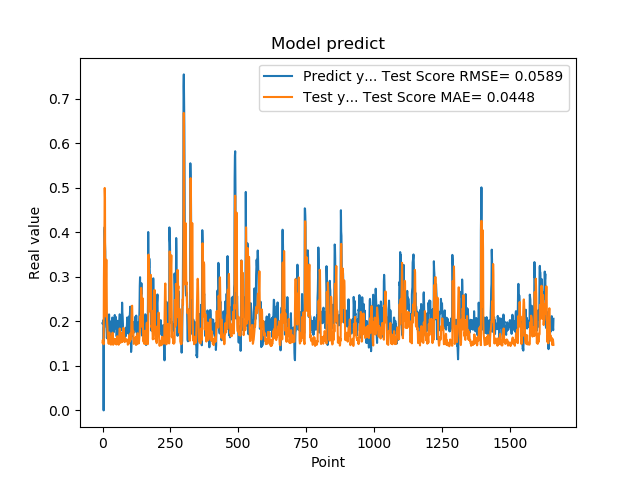

The file beside this chart, header and first rows:
1.955727785830000398e-01, 1.525751099357440799e-01
1.954265981910000005e-01, 1.579491928603882489e-01
2.004670947789999880e-01, 1.549210033692214605e-01
2.029463946819999587e-01, 1.507711206163158957e-01
0.000000000000000000e+00, 1.485506003854013268e-01
1.862521618600000151e-01, 2.960482941138240509e-01
1.862153261900000301e-01, 3.622400375810603257e-01
4.038094580169999670e-01, 3.963630841032131924e-01
4.118085205549999461e-01, 4.995771612911578119e-01
3.743042349819999948e-01, 4.776795111844177044e-01
3.571429848669999685e-01, 2.578535584622106969e-01
2.572054266930000055e-01, 2.111016774242757410e-01
2.409307956699999753e-01, 2.718391950681185443e-01
2.253161966800000249e-01, 3.133157031870131282e-01
1.935185044999999937e-01, 3.385658643026530079e-01
1.787700653079999924e-01, 3.045681894896856701e-01
1.622045934200000150e-01, 2.077332877658062127e-01
1.761920750140000269e-01, 1.965338233596748696e-01
1.883655935530000325e-01, 1.855233059352306146e-01
1.861467957499999548e-01, 1.688956699320820765e-01
1.954913884399999968e-01, 1.596622856281334490e-01
1.954011768099999935e-01, 1.570932128011042761e-01
1.660518944260000185e-01, 1.504454458876356149e-01
1.907722949980000249e-01, 1.494671068117220669e-01
2.156041562559999625e-01, 1.579894501504612025e-01
1.898660957809999716e-01, 1.749952389059629410e-01
1.770474612709999895e-01, 1.594566692540127784e-01
2.001174986360000074e-01, 1.510506745925939420e-01
1.948629021640000125e-01, 1.617624575231599027e-01
1.922753006219999894e-01, 1.652548643791204863e-01
1.779100298880000042e-01, 1.484359990931387596e-01
1.810636967419999854e-01, 1.476518087258782141e-01
1.680064052340000114e-01, 1.538317673785962458e-01
1.635809391740000174e-01, 1.577690575824308439e-01
1.706920862200000111e-01, 1.613230670144241707e-01
1.916799396280000345e-01, 1.620477038882941756e-01
2.085516005749999957e-01, 1.699724650203058851e-01
2.058236002919999752e-01, 1.746044189517855227e-01
1.828240007160000513e-01, 1.626338232314592513e-01
1.857409924269999846e-01, 1.474271447807194990e-01
1.775099337099999841e-01, 1.506590909714793647e-01
1.752161234619999952e-01, 1.613587059929152412e-01
1.971126049759999999e-01, 1.598312729172582380e-01
1.845117062330000057e-01, 1.593734854768726339e-01
1.984785944219999987e-01, 1.548247765770471018e-01
2.143009155989999692e-01, 1.534158708590103448e-01
1.841159015890000139e-01, 1.605447915486258315e-01
2.104043960570000094e-01, 1.494733128652033505e-01
2.032361328599999739e-01, 1.549898334904870889e-01
2.088565975429999833e-01, 1.593450846750423533e-01
1.960448026660000231e-01, 1.589847317041867825e-01
1.900728046889999523e-01, 1.480473930936070659e-01
1.658952832220000062e-01, 1.505345102686024561e-01
1.872539073229999851e-01, 1.577443372349654205e-01
1.852532625200000171e-01, 1.667083515034058494e-01
1.799222826959999966e-01, 1.630304085609277642e-01
2.012764066460000223e-01, 1.552605067779862791e-01
1.978618204589999985e-01, 1.591804266828437397e-01
1.950792670250000027e-01, 1.539492692925197026e-01
1.711323857310000085e-01, 1.475128654338189182e-01
1.623787879939999901e-01, 1.483979968528096605e-01
... 1,599 more rows
